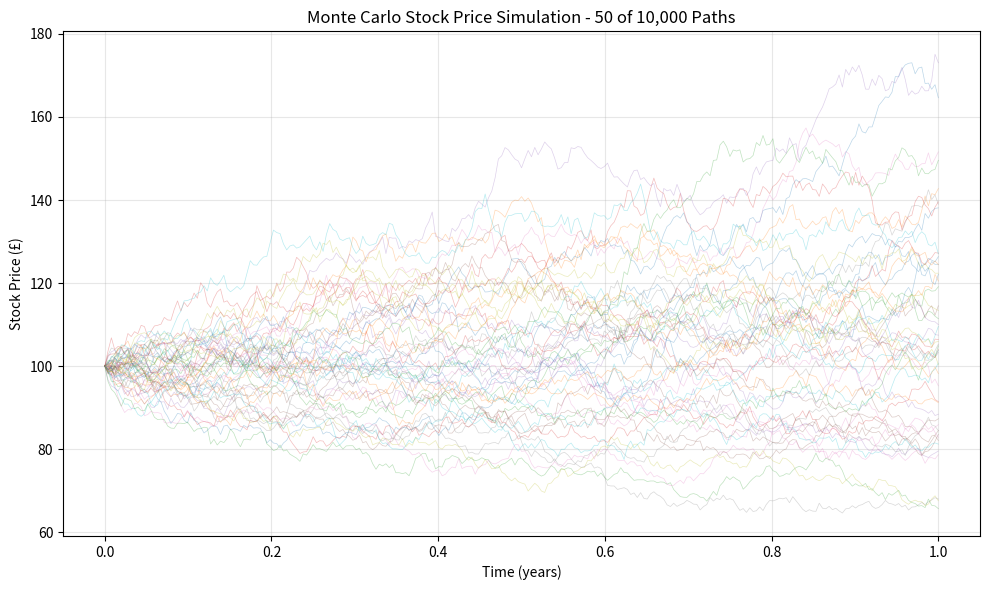

Write the Python code that produced this figure.
import numpy as np
from scipy import stats
import matplotlib.pyplot as plt

#set a seed for reproducibility
rng = np.random.default_rng(seed = 50)

#draw 10 samples from a standard normal distribution
z = rng.standard_normal(10)
print(z)

#draw from N(mu, sigma^2)
mu, sigma = 0.05, 0.2
returns = rng.normal(loc=mu, scale=sigma, size=10_000)
print(f"Mean: {returns.mean():.4f}, Std: {returns.std():.4f}")

#uniform random numbers on [0, 1)
u = rng.uniform(size=10_000)

def simulate_gbm(S0, mu, sigma, T, dt, n_paths, seed = 50):
    """Simulate stock price paths using Geometric Brownian Motion paths"""
    rng = np.random.default_rng(seed)
    n_steps = int(T / dt)
    
    #generate standard normal random variables for the simulation
    S = rng.standard_normal((n_steps, n_paths))
    
    #calculate the drift and diffusion components of the GBM model and the log returns for each step
    drift = (mu - 0.5 * sigma**2) * dt
    diffusion = sigma * np.sqrt(dt) * S
    log_returns = drift + diffusion
    
    #calculate the cumulative log returns and exponentiate to get stock price paths
    log_paths = np.vstack([np.zeros(n_paths), np.cumsum(log_returns, axis=0)])
    paths = S0 * np.exp(log_paths)
    
    return paths

#parameters for the GBM simulation
S0 = 100  #initial stock price
mu = 0.05  #5% expected annual return
sigma = 0.2  #20% annual volatility
T = 1.0  #time horizon in years
dt = 1/252  #daily time steps
n_paths = 1000  #number of simulated paths

paths = simulate_gbm(S0, mu, sigma, T, dt, n_paths)
print(f"Simulated stock price paths shape: {paths.shape}")
print(f"Final stock prices: {paths[-1, :5]}")  #print the final stock prices of the first 5 paths

time_grid = np.linspace(0, T, paths.shape[0])

#visualise the first 50 simulated stock price paths
plt.figure(figsize=(10, 6))
plt.plot(time_grid, paths[:, :50], alpha=0.3, linewidth=0.5)
plt.xlabel("Time (years)")
plt.ylabel("Stock Price (£)")
plt.title("Monte Carlo Stock Price Simulation - 50 of 10,000 Paths")
plt.grid(True, alpha=0.3)
plt.tight_layout()
plt.show()


def price_european_call(S0, K, r, sigma, T, n_paths=10_000, seed=50):
    """Price a European call option using Monte Carlo simulation"""
    rng = np.random.default_rng(seed)
    
    #simulate terminal stock prices
    S = rng.standard_normal(n_paths)
    ST = S0*np.exp((r - 0.5 * sigma**2) * T + sigma * np.sqrt(T) * S)
    payoffs = np.maximum(ST - K, 0)
    price = np.exp(-r * T) * payoffs.mean()
    
    #standard error of the estimate
    std_error = np.exp(-r * T) * payoffs.std() / np.sqrt(n_paths)
    
    return price, std_error

#parameters for the European call option
S0, K, r, sigma, T = 100, 110, 0.05, 0.2, 1.0

mc_price, mc_std_error = price_european_call(S0, K, r, sigma, T)
print(f"Monte Carlo Price: {mc_price:.4f}, Standard Error: {mc_std_error:.4f}")


def black_scholes_call(S0, K, r, sigma, T):
    """Exact Black-Scholes price for a European call."""
    d1 = (np.log(S0 / K) + (r + 0.5 * sigma**2) * T) / (sigma * np.sqrt(T))
    d2 = d1 - sigma * np.sqrt(T)
    return S0 * stats.norm.cdf(d1) - K * np.exp(-r * T) * stats.norm.cdf(d2)

bs_price = black_scholes_call(S0, K, r, sigma, T)
print(f"Black-Scholes price: £{bs_price:.4f}")
print(f"MC error: £{abs(mc_price - bs_price):.4f}")
